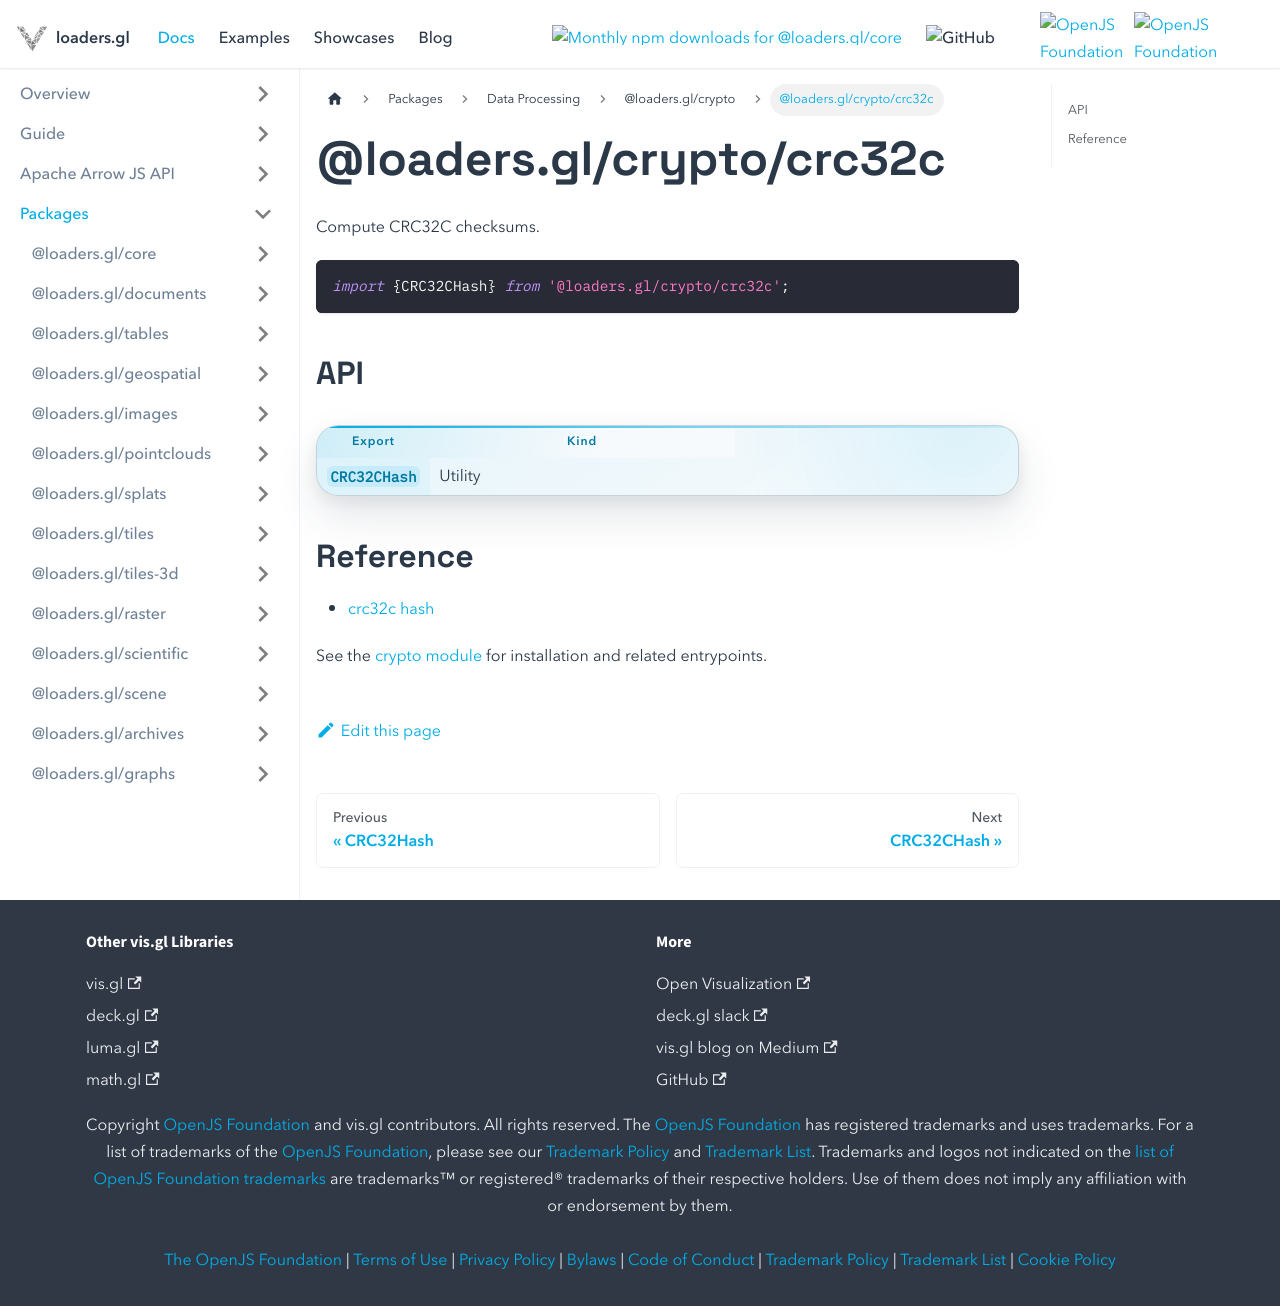

repository: visgl/loaders.gl · page: docs/modules/crypto/crc32c.html · generator: docusaurus

# @loaders.gl/crypto/crc32c

Compute CRC32C checksums.

```typescript
import {CRC32CHash} from '@loaders.gl/crypto/crc32c';
```

## API

| Export | Kind |
| --- | --- |
| `CRC32CHash` | Utility |

## Reference

- [crc32c hash](/docs/modules/crypto/api-reference/crc32c-hash)

See the [crypto module](/docs/modules/crypto) for installation and related entrypoints.
